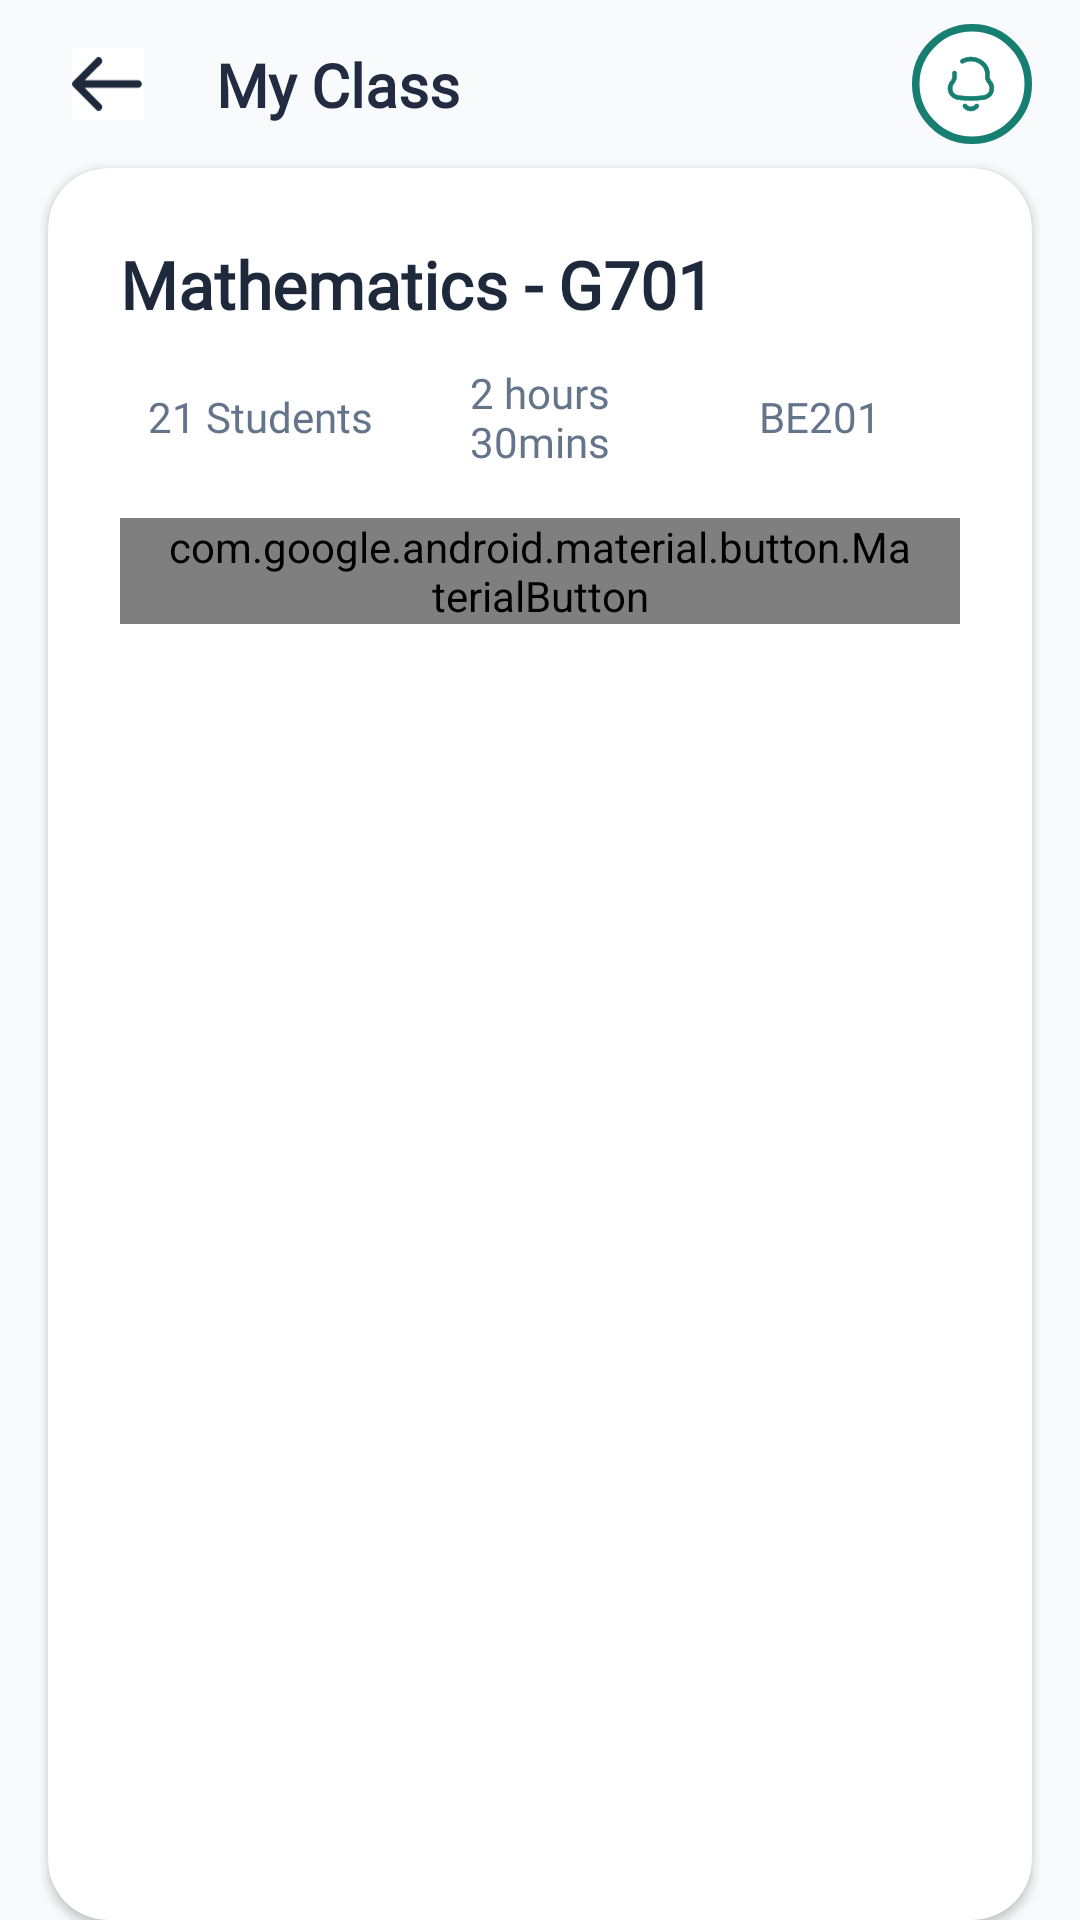

Here is an Android app screen rendered from its layout file. Give the layout XML and the strings, colors and styles it references.
<!-- AndroidManifest.xml: application theme Theme.Zentry -->
<!-- res/layout/fragment_lecturer_schedule_class_detail.xml -->
<?xml version="1.0" encoding="utf-8"?>
<FrameLayout xmlns:android="http://schemas.android.com/apk/res/android"
    xmlns:app="http://schemas.android.com/apk/res-auto"
    xmlns:tools="http://schemas.android.com/tools"
    android:id="@+id/flScheduleClassDetailRoot"
    android:layout_width="match_parent"
    android:layout_height="match_parent"
    android:background="#F8FAFC"
    android:fitsSystemWindows="true">

    
    <com.google.android.material.card.MaterialCardView
        android:id="@+id/cardScheduleClassDetailHeader"
        android:layout_width="match_parent"
        android:layout_height="match_parent"
        android:layout_marginTop="?attr/actionBarSize"
        android:layout_marginHorizontal="16dp"
        app:cardBackgroundColor="#FFFFFF"
        app:strokeColor="#FFFFFF"
        app:cardCornerRadius="20dp"
       >

        
        <LinearLayout
            android:layout_width="match_parent"
            android:layout_height="match_parent"
            android:orientation="vertical">

            
            <androidx.constraintlayout.widget.ConstraintLayout
                android:layout_width="match_parent"
                android:layout_height="wrap_content"
                android:padding="24dp">

                
                <TextView
                    android:id="@+id/tvScheduleClassDetailCourseName"
                    android:layout_width="0dp"
                    android:layout_height="wrap_content"
                    android:fontFamily="@font/mulishextrabold"
                    android:text="Mathematics - G701"
                    android:textColor="#1E293B"
                    android:textSize="22sp"
                    android:textStyle="bold"
                    app:layout_constraintEnd_toEndOf="parent"
                    app:layout_constraintStart_toStartOf="parent"
                    app:layout_constraintTop_toTopOf="parent" />

                
                <LinearLayout
                    android:id="@+id/layoutClassInfo"
                    android:layout_width="0dp"
                    android:layout_height="wrap_content"
                    android:layout_marginTop="12dp"
                    android:orientation="horizontal"
                    android:gravity="center_vertical"
                    android:weightSum="3"
                    app:layout_constraintEnd_toEndOf="parent"
                    app:layout_constraintStart_toStartOf="parent"
                    app:layout_constraintTop_toBottomOf="@+id/tvScheduleClassDetailCourseName">

                    <TextView
                        android:id="@+id/tvScheduleClassDetailCountStudents"
                        android:layout_width="0dp"
                        android:layout_height="wrap_content"
                        android:layout_weight="1"
                        android:fontFamily="@font/mulishbold"
                        android:text="21 Students"
                        android:textAlignment="center"
                        android:textColor="#64748B"
                        android:textSize="14sp" />

                    <TextView
                        android:id="@+id/tvScheduleClassDetailDuration"
                        android:layout_width="0dp"
                        android:layout_height="wrap_content"
                        android:layout_weight="1"
                        android:fontFamily="@font/mulishbold"
                        android:text="2 hours 30mins"
                        android:textAlignment="center"
                        android:textColor="#64748B"
                        android:textSize="14sp" />

                    <TextView
                        android:id="@+id/tvScheduleClassDetailRoom"
                        android:layout_width="0dp"
                        android:layout_height="wrap_content"
                        android:layout_weight="1"
                        android:fontFamily="@font/mulishbold"
                        android:text="BE201"
                        android:textAlignment="center"
                        android:textColor="#64748B"
                        android:textSize="14sp" />

                </LinearLayout>

                
                <LinearLayout
                    android:id="@+id/layoutButtons"
                    android:layout_width="0dp"
                    android:layout_height="wrap_content"
                    android:layout_marginTop="16dp"
                    android:orientation="horizontal"
                    android:gravity="center_vertical"
                    app:layout_constraintEnd_toEndOf="parent"
                    app:layout_constraintStart_toStartOf="parent"
                    app:layout_constraintTop_toBottomOf="@+id/layoutClassInfo"
                    app:layout_constraintBottom_toBottomOf="parent">

                    <com.google.android.material.button.MaterialButton
                        android:id="@+id/btnScheduleClassDetailRequestFaceId"
                        android:layout_width="wrap_content"
                        android:layout_height="wrap_content"
                        android:fontFamily="@font/mulishextrabold"
                        android:paddingHorizontal="16dp"
                        android:text="Request Face Now"
                        android:textAllCaps="false"
                        android:textColor="#FFFFFF"
                        android:textSize="12sp"
                        app:backgroundTint="#3B82F6"
                        app:cornerRadius="20dp"
                        app:icon="@drawable/ic_face_id_request"
                        app:iconGravity="textStart"
                        app:iconPadding="8dp"
                        app:iconSize="18dp" />

                    <View
                        android:layout_width="0dp"
                        android:layout_height="0dp"
                        android:layout_weight="1" />

                    <com.google.android.material.button.MaterialButton
                        android:id="@+id/btnScheduleClassDetailEndSession"
                        android:layout_width="wrap_content"
                        android:layout_height="wrap_content"
                        android:fontFamily="@font/mulishextrabold"
                        android:paddingHorizontal="16dp"
                        android:text="End time"
                        android:textAllCaps="false"
                        android:textColor="#FFFFFF"
                        android:textSize="12sp"
                        app:backgroundTint="#FF6B00"
                        app:cornerRadius="20dp"
                        app:icon="@drawable/ic_clock_end_time"
                        app:iconGravity="textStart"
                        app:iconPadding="8dp"
                        app:iconSize="18dp" />

                </LinearLayout>

            </androidx.constraintlayout.widget.ConstraintLayout>

            
            <com.google.android.material.tabs.TabLayout
                android:id="@+id/tabLayoutScheduleClassDetail"
                android:layout_width="match_parent"
                android:layout_height="wrap_content"
                android:layout_marginHorizontal="24dp"
                android:background="@android:color/transparent"
                app:tabIndicatorAnimationMode="elastic"
                app:tabIndicatorColor="#3B82F6"
                app:tabIndicatorFullWidth="false"
                app:tabIndicatorHeight="3dp"
                app:tabMode="fixed"
                app:tabRippleColor="#E0F2FE"
                app:tabSelectedTextColor="#1E293B"
                app:tabTextColor="#64748B" />

            
            <androidx.viewpager2.widget.ViewPager2
                android:id="@+id/viewPagerScheduleClassDetail"
                android:layout_width="match_parent"
                android:layout_height="0dp"
                android:layout_weight="1"
                android:layout_marginTop="8dp" />

        </LinearLayout>

    </com.google.android.material.card.MaterialCardView>

    
    <androidx.constraintlayout.widget.ConstraintLayout
        android:id="@+id/constraintToolbar"
        android:layout_width="match_parent"
        android:layout_height="?attr/actionBarSize"
        android:background="@android:color/transparent"
        android:elevation="0dp"
        android:paddingHorizontal="16dp">

        <com.google.android.material.imageview.ShapeableImageView
            android:id="@+id/ivScheduleClassDetailBack"
            android:layout_width="40dp"
            android:layout_height="40dp"
            android:background="@drawable/circle_background_white"
            android:contentDescription="Back"
            android:padding="8dp"
            android:src="@drawable/ic_arrow_back"
            app:layout_constraintBottom_toBottomOf="parent"
            app:layout_constraintStart_toStartOf="parent"
            app:layout_constraintTop_toTopOf="parent"
            app:tint="#1E293B" />

        <TextView
            android:id="@+id/tvScheduleClassDetailTitle"
            android:layout_width="wrap_content"
            android:layout_height="wrap_content"
            android:layout_marginStart="16dp"
            android:fontFamily="@font/jostsemibold"
            android:text="My Class"
            android:textColor="#232B42"
            android:textSize="20sp"
            android:textStyle="bold"
            app:layout_constraintBottom_toBottomOf="parent"
            app:layout_constraintStart_toEndOf="@+id/ivScheduleClassDetailBack"
            app:layout_constraintTop_toTopOf="parent" />

        <com.google.android.material.imageview.ShapeableImageView
            android:id="@+id/btnScheduleClassDetailNotification"
            android:layout_width="40dp"
            android:layout_height="40dp"
            android:background="@drawable/circle_background_white"
            android:contentDescription="Notifications"
            android:clickable="true"
            android:focusable="true"
            android:src="@drawable/ic_notification"
            app:layout_constraintBottom_toBottomOf="parent"
            app:layout_constraintEnd_toEndOf="parent"
            app:layout_constraintTop_toTopOf="parent" />

        
        <TextView
            android:id="@+id/tvNotificationBadge"
            android:layout_width="16dp"
            android:layout_height="16dp"
            android:layout_marginTop="2dp"
            android:layout_marginEnd="2dp"
            android:background="@drawable/bg_notification_badge"
            android:gravity="center"
            android:text=""
            android:textColor="@android:color/white"
            android:textSize="10sp"
            android:textStyle="bold"
            android:visibility="gone"
            app:layout_constraintEnd_toEndOf="@+id/btnScheduleClassDetailNotification"
            app:layout_constraintTop_toTopOf="@+id/btnScheduleClassDetailNotification" />

    </androidx.constraintlayout.widget.ConstraintLayout>

    <FrameLayout
        android:id="@+id/flScheduleClassDetailLoadingOverlay"
        android:layout_width="match_parent"
        android:layout_height="match_parent"
        android:visibility="gone"
        android:clickable="true"
        android:focusable="true">

        <ProgressBar
            android:layout_width="64dp"
            android:layout_height="64dp"
            android:indeterminateTint="#0961F5"
            android:layout_gravity="center" />
    </FrameLayout>


</FrameLayout>
<!-- resources referenced by this layout -->
<resources>
  <!-- drawable bg_notification_badge (drawable) -->
  <?xml version="1.0" encoding="utf-8"?>
  <shape xmlns:android="http://schemas.android.com/apk/res/android"
      android:shape="oval">
      <solid android:color="#FF4444" />
      <size 
          android:width="16dp"
          android:height="16dp" />
  </shape>
  <!-- drawable circle_background_white (drawable) -->
  <shape android:shape="oval"
      xmlns:android="http://schemas.android.com/apk/res/android">
      <solid android:color="#FFFFFF" />
      <stroke android:width="1dp" android:color="#E2E8F0" />
  </shape>
  <!-- drawable ic_arrow_back (drawable) -->
  <vector xmlns:android="http://schemas.android.com/apk/res/android"
      android:width="27dp"
      android:height="20dp"
      android:viewportWidth="27"
      android:viewportHeight="20">
    <path
        android:pathData="M26.207,10C26.207,10.758 25.586,11.379 24.828,11.379H4.69L10.931,17.655C11.483,18.207 11.483,19.069 10.931,19.62C10.689,19.863 10.345,20 9.965,20C9.62,20 9.241,19.863 9,19.587L0.413,10.966C-0.138,10.413 -0.138,9.551 0.413,9.034L9,0.413C9.551,-0.138 10.413,-0.138 10.966,0.413C11.516,0.965 11.516,1.828 10.966,2.378L4.69,8.62H24.828C25.586,8.62 26.207,9.241 26.207,10Z"
        android:fillColor="#202244"
        android:fillType="evenOdd"/>
  </vector>
  <!-- drawable ic_clock_end_time (drawable) -->
  <vector xmlns:android="http://schemas.android.com/apk/res/android"
      android:width="24dp"
      android:height="24dp"
      android:viewportWidth="24"
      android:viewportHeight="24">
    <path
        android:pathData="M12,7V12H17"
        android:strokeLineJoin="round"
        android:strokeWidth="1.5"
        android:fillColor="#00000000"
        android:strokeColor="#ffffff"
        android:strokeLineCap="round"/>
    <path
        android:pathData="M12,20C16.418,20 20,16.418 20,12C20,7.582 16.418,4 12,4C7.582,4 4,7.582 4,12C4,16.418 7.582,20 12,20Z"
        android:strokeLineJoin="round"
        android:strokeWidth="1.5"
        android:fillColor="#00000000"
        android:strokeColor="#ffffff"
        android:strokeLineCap="round"/>
    <path
        android:pathData="M6.064,2L3,4.571"
        android:strokeLineJoin="round"
        android:strokeWidth="1.5"
        android:fillColor="#00000000"
        android:strokeColor="#ffffff"
        android:strokeLineCap="round"/>
    <path
        android:pathData="M21.004,4.571L17.94,2"
        android:strokeLineJoin="round"
        android:strokeWidth="1.5"
        android:fillColor="#00000000"
        android:strokeColor="#ffffff"
        android:strokeLineCap="round"/>
  </vector>
  <!-- drawable ic_face_id_request: vector/xml drawable (drawable, 2824 chars, omitted) -->
  <!-- drawable ic_notification: vector/xml drawable (drawable, 11861 chars, omitted) -->
  <style name="Theme.Zentry" parent="Theme.AppCompat.Light.DarkActionBar">
          
          <item name="colorPrimary">@color/purple_500</item>
          <item name="colorPrimaryVariant">@color/purple_700</item>
          <item name="colorOnPrimary">@color/white</item>
          
          <item name="colorSecondary">@color/teal_200</item>
          <item name="colorSecondaryVariant">@color/teal_700</item>
          <item name="colorOnSecondary">@color/black</item>
      </style>
  <color name="purple_500">#FF6200EE</color>
  <color name="purple_700">#FF3700B3</color>
  <color name="white">#FFFFFFFF</color>
  <color name="teal_200">#FF03DAC5</color>
  <color name="teal_700">#FF018786</color>
  <color name="black">#FF000000</color>
</resources>
